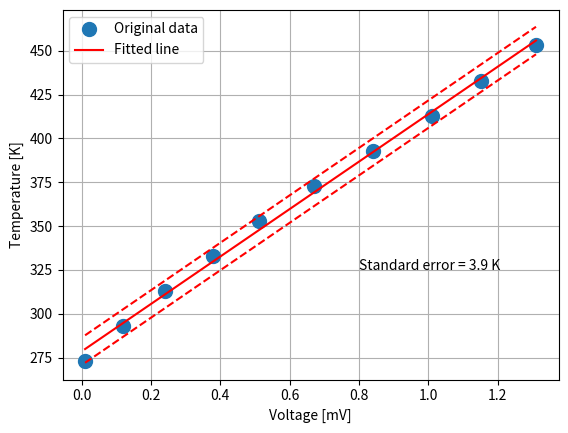

This chart was generated by the following Python code:
import numpy as np
from matplotlib.pyplot import *
 
x = np.array([0.01, 0.12, 0.24, 0.38, 0.51, 0.67, 0.84, 1.01, 1.15, 1.31])
y = np.array([273, 293, 313, 333, 353, 373, 393, 413, 433, 453])
n = np.max(x.shape)    # the number of observations
X = np.vstack([np.ones(n), x]).T
  
# Simpler, and more accurate way: 
a = np.linalg.lstsq(X, y)[0]
 
# Additional calculations
resids = y - np.dot(X,a)       # e = y - Xa; 
RSS = sum(resids**2)           # residual sum of squares
TSS = sum((y - np.mean(y))**2) # total sum of squares
R2 = 1 - RSS/TSS
std_error = np.sqrt(RSS/(n-len(a)))

# Plot the data along with the fitted line:
fig = figure()
plot(x, y, 'o', label='Original data', markersize=10)
plot(x, np.dot(X,a), 'r', label='Fitted line')
grid('on')
xlabel('Voltage [mV]')
ylabel('Temperature [K]')
legend(loc=0)

text(0.8, 325, 'Standard error = %0.1f K' % std_error)
plot(x, np.dot(X,a)+2*std_error, 'r--')
plot(x, np.dot(X,a)-2*std_error, 'r--')
fig.savefig('voltage-linear-model.png')
